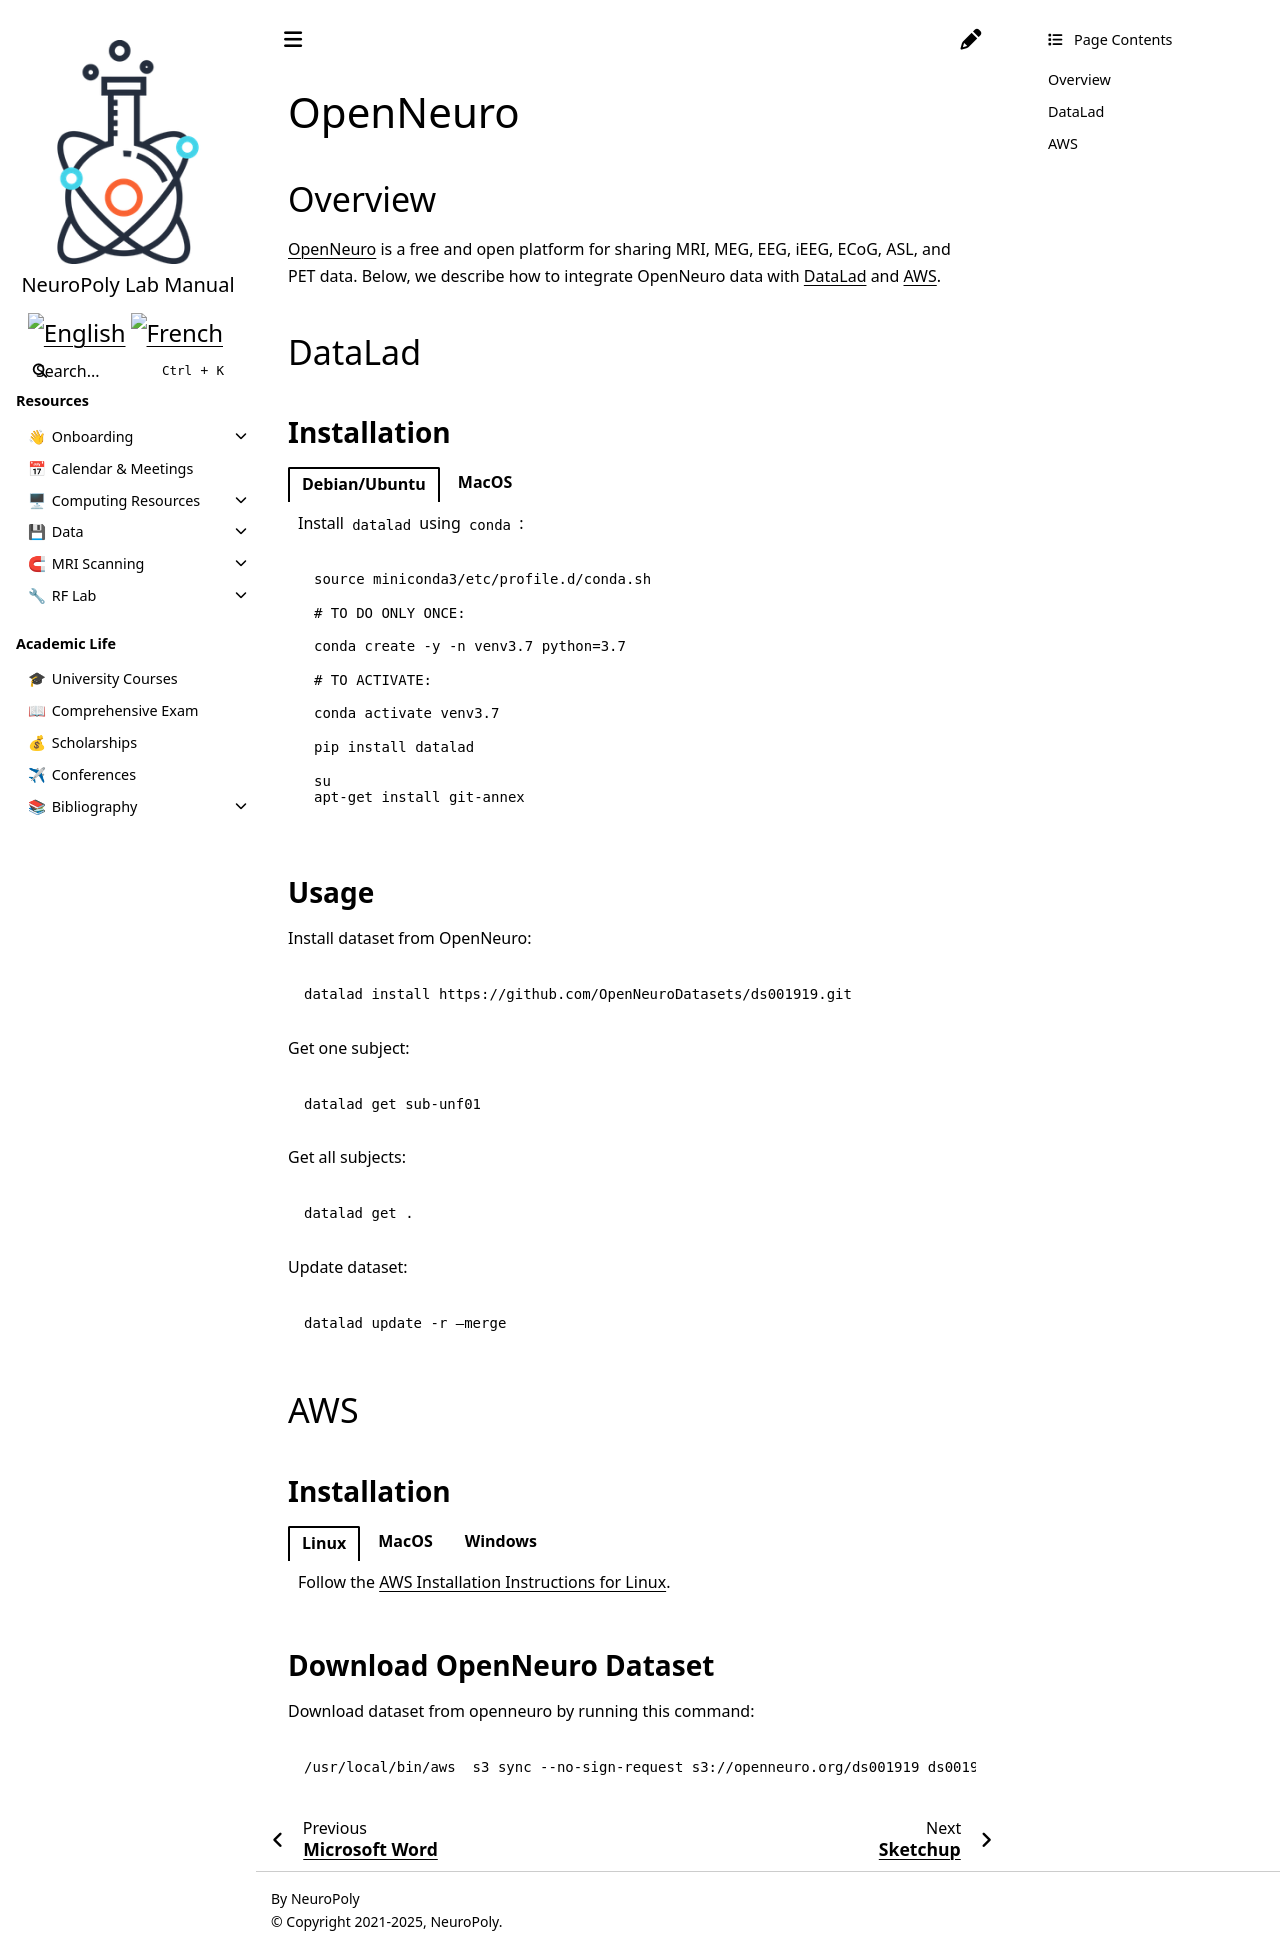

repository: neuropoly/intranet.neuro.polymtl.ca · page: geek-tips/misc/openneuro.html · generator: sphinx

# OpenNeuro

## Overview

[OpenNeuro](https://openneuro.org/) is a free and open platform for sharing MRI, MEG, EEG, iEEG, ECoG, ASL, and PET data. Below, we describe how to integrate OpenNeuro data with [DataLad](https://www.datalad.org/) and [AWS](https://aws.amazon.com/free/?trk=ps_a134p000003yhMrAAI&trkCampaign=acq_paid_search_brand&sc_channel=ps&sc_campaign=acquisition_CA&sc_publisher=google&sc_category=core-main&sc_country=CA&sc_geo=NAMER&sc_outcome=Acquisition&sc_detail=aws&sc_content=Brand_Core_aws_e&sc_matchtype=e&sc_segment=453053794209&sc_medium=ACQ-P|PS-GO|Brand|Desktop|SU|Core-Main|Core|CA|EN|Text&s_kwcid=AL!4422!3!453053794209!e!!g!!aws&ef_id=Cj0KCQjwk4yGBhDQARIsACGfAesxE-q-wc05cyshZskHgQCJf2Kl3oKHVVmkSNkzHI7F_s2TFOOEre0aAl5KEALw_wcB:G:s&s_kwcid=AL!4422!3!453053794209!e!!g!!aws&all-free-tier.sort-by=item.additionalFields.SortRank&all-free-tier.sort-order=asc&awsf.Free%20Tier%20Types=*all&awsf.Free%20Tier%20Categories=*all).

## DataLad

### Installation


::::{tab-set}
:::{tab-item} Debian/Ubuntu
Install `datalad` using `conda` :

```bash
source miniconda3/etc/profile.d/conda.sh
 # TO DO ONLY ONCE:  
conda create -y -n venv3.7 python=3.7 
# TO ACTIVATE: 
conda activate venv3.7 
pip install datalad 
su  apt-get install git-annex
```
:::

:::{tab-item} MacOS
Install `datalad` using `conda` :

```bash
source miniconda3/etc/profile.d/conda.sh
 # TO DO ONLY ONCE:  
conda create -y -n venv3.7 python=3.7 
# TO ACTIVATE: 
conda activate venv3.7 
pip install datalad 
# first, install brew: https://brew.sh/
brew install git-annex
```
:::
::::


### Usage

Install dataset from OpenNeuro:

```bash
datalad install https://github.com/OpenNeuroDatasets/ds001919.git
```

Get one subject:

```bash
datalad get sub-unf01
```

Get all subjects:

```bash
datalad get . 
```

Update dataset:

```bash
datalad update -r —merge
```

## AWS

### Installation


::::{tab-set}
:::{tab-item} Linux
Follow the [AWS Installation Instructions for Linux](https://docs.aws.amazon.com/cli/latest/userguide/install-linux.html).
:::

:::{tab-item} MacOS
Follow the [AWS Installation Instructions for MacOS](https://docs.aws.amazon.com/cli/latest/userguide/install-macos.html).
:::

:::{tab-item} Windows
Follow the [AWS Installation Instructions for Windows](https://docs.aws.amazon.com/cli/latest/userguide/install-windows.html).
:::
::::


### Download OpenNeuro Dataset

Download dataset from openneuro by running this command:

```bash
/usr/local/bin/aws  s3 sync --no-sign-request s3://openneuro.org/ds001919 ds001919-dwld/
```
